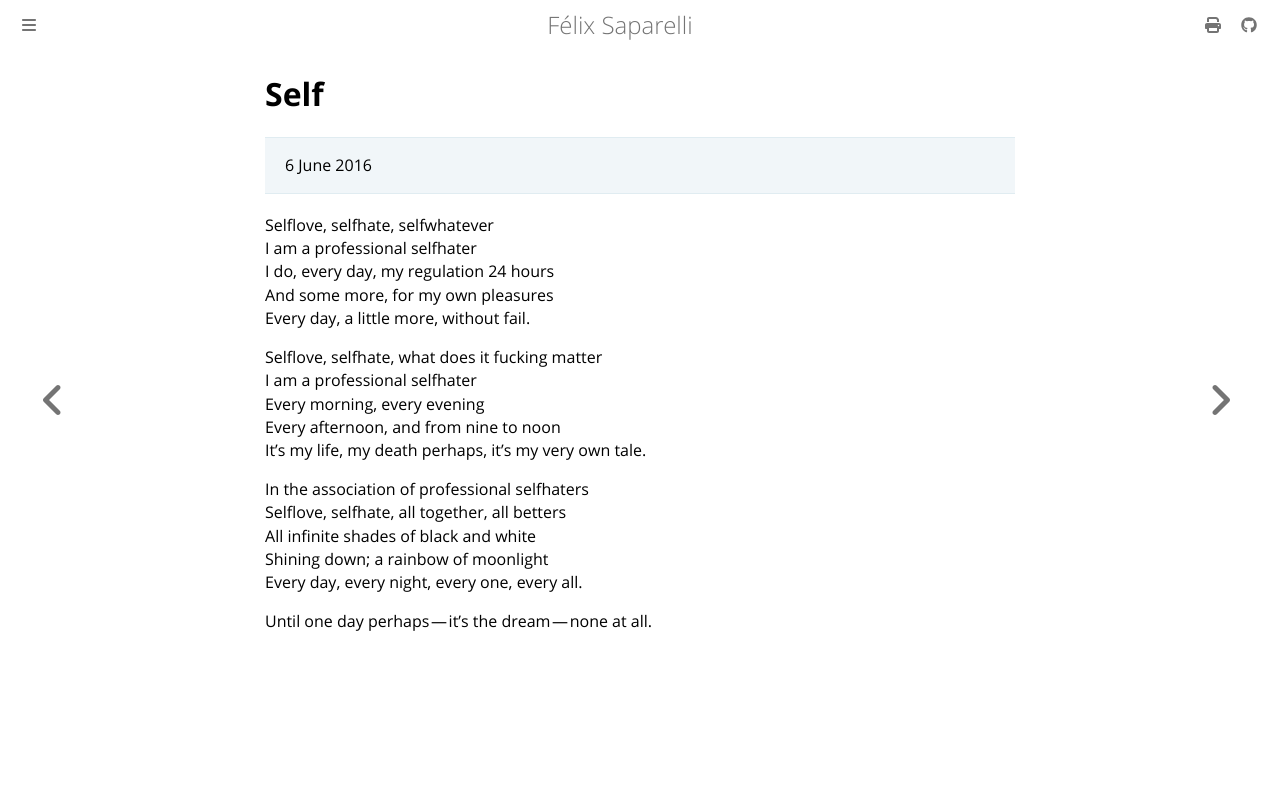

repository: passcod/blook · page: fiction/poetry/self.html · generator: mdbook

# Self

> 6 June 2016

Selflove, selfhate, selfwhatever  
I am a professional selfhater  
I do, every day, my regulation 24 hours  
And some more, for my own pleasures  
Every day, a little more, without fail.

Selflove, selfhate, what does it fucking matter  
I am a professional selfhater  
Every morning, every evening  
Every afternoon, and from nine to noon  
It’s my life, my death perhaps, it’s my very own tale.

In the association of professional selfhaters  
Selflove, selfhate, all together, all betters  
All infinite shades of black and white  
Shining down; a rainbow of moonlight  
Every day, every night, every one, every all.

Until one day perhaps — it’s the dream — none at all.
